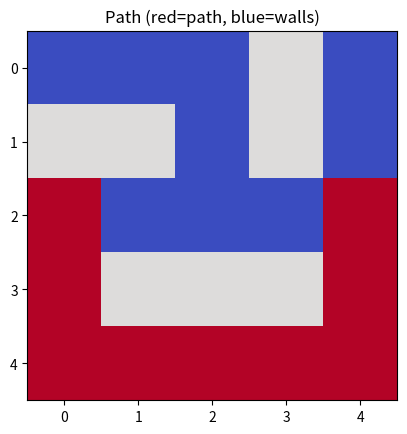

The script that saved this image:
import heapq
import matplotlib.pyplot as plt
import numpy as np

# Maze: 1 = wall, 0 = free cell, 'A' = start, 'B' = goal
maze = [
    [0, 0, 0, 1, 0],
    [1, 1, 0, 1, 0],
    ['A', 0, 0, 0, 'B'],
    [0, 1, 1, 1, 0],
    [0, 0, 0, 0, 0]
]

rows, cols = len(maze), len(maze[0])

for i in range(rows):
    for j in range(cols):
        if maze[i][j] == 'A':
            start = (i, j)
            maze[i][j] = 0
        if maze[i][j] == 'B':
            goal = (i, j)
            maze[i][j] = 0

def manhattan(a, b):
    return abs(a[0]-b[0]) + abs(a[1]-b[1])

def manhattan_1_5(a, b):
    # Multiplied by 1.5: may overestimate → inadmissible
    return 1.5 * manhattan(a, b)

def inconsistent(a, b):
    # Mostly Manhattan, but deliberately break consistency for one cell
    if a == (2,1):
        return 10
    return manhattan(a, b)

def astar(maze, start, goal, heuristic):
    rows, cols = len(maze), len(maze[0])
    open_set = []
    heapq.heappush(open_set, (0, start))
    came_from = {}
    g = {start: 0}

    while open_set:
        f, current = heapq.heappop(open_set)
        if current == goal:
            path = []
            while current in came_from:
                path.append(current)
                current = came_from[current]
            path.append(start)
            return path[::-1], g[goal]

        for dx, dy in [(1,0),(-1,0),(0,1),(0,-1)]:
            nx, ny = current[0]+dx, current[1]+dy
            neighbor = (nx, ny)
            if 0 <= nx < rows and 0 <= ny < cols and maze[nx][ny] == 0:
                tentative_g = g[current] + 1
                if neighbor not in g or tentative_g < g[neighbor]:
                    g[neighbor] = tentative_g
                    f = tentative_g + heuristic(neighbor, goal)
                    heapq.heappush(open_set, (f, neighbor))
                    came_from[neighbor] = current
    return None, float("inf")

def show_path(path):
    grid = np.array(maze, dtype=int)
    for (x,y) in path:
        grid[x][y] = 2
    plt.imshow(grid, cmap="coolwarm")
    plt.title("Path (red=path, blue=walls)")
    plt.show()

path, cost = astar(maze, start, goal, manhattan)
print("Case 1 Path:", path)
print("Case 1 Cost:", cost)
show_path(path)

path, cost = astar(maze, start, goal, manhattan_1_5)
print("Case 2 Path:", path)
print("Case 2 Cost:", cost)
show_path(path)

path, cost = astar(maze, start, goal, inconsistent)
print("Case 3 Path:", path)
print("Case 3 Cost:", cost)
show_path(path)